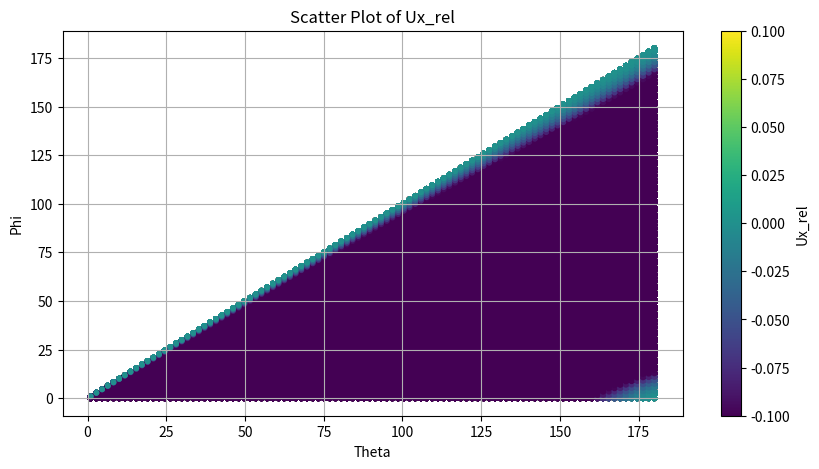
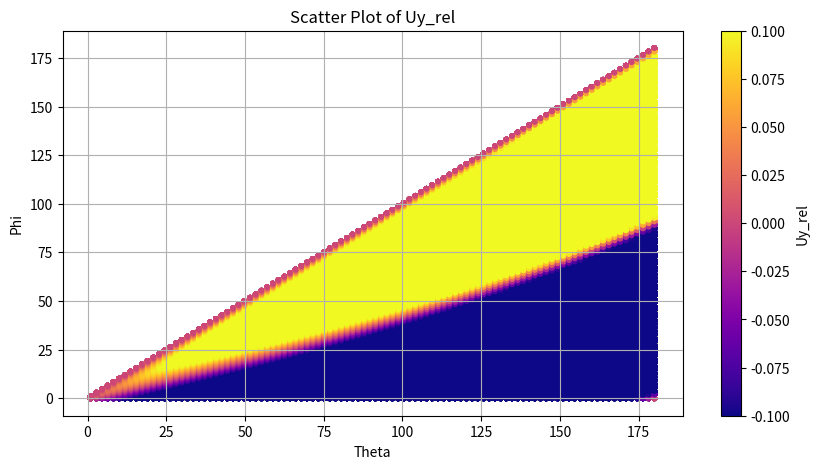

The matplotlib source for these figures, in order:
# PLotting the difference in Huh and Scriven velocity at the grid size and the plate velocity over all \theta and \phi
# to see how significantly the boundary conditions change

import numpy as np
import matplotlib.pyplot as plt

# Parameters
U_p = 1  # Plate velocity
Theta = np.linspace(np.pi*1/180, np.pi, 100)  # Contact angle
Phi = np.linspace(0, Theta, 100)  # Angle between the interface and the plate

# Define velocities

# The common term in both U_r and U_phi
def term(U_p, Theta):
    return U_p/(Theta - np.cos(Theta)*np.sin(Theta)) 

# Radial component of the velocity
def Ur(Theta, Phi):
    return term(U_p, Theta) * ((np.cos(Phi) - Phi*np.sin(Phi))*np.sin(Theta) - Theta*np.cos(Theta)*np.cos(Phi))

# Azimuthal component of the velocity
def Uphi(Theta, Phi):
    return term(U_p, Theta) * (Theta*np.sin(Phi)*np.cos(Theta) - Phi*np.cos(Phi)*np.sin(Theta))

# x component of the velocity
def Ux(Theta, Phi):
    return Ur(Theta, Phi) * np.cos(Theta-Phi) - Uphi(Theta, Phi) * np.sin(Theta-Phi)

# y component of the velocity
def Uy(Theta, Phi):
    return Ur(Theta, Phi) * np.sin(Theta-Phi) + Uphi(Theta, Phi) * np.cos(Theta-Phi)

# Create a meshgrid for Theta and Phi
Theta_grid = []
Phi_grid = []
for theta in Theta:
    phi_values = np.linspace(0, Theta, 100)
    Theta_grid.extend([Theta] * len(phi_values))
    Phi_grid.extend(phi_values)

Theta_grid = np.array(Theta_grid)
Phi_grid = np.array(Phi_grid)

# Compute Ur, Uphi, Ux, Uy
Ur_grid = Ur(Theta_grid, Phi_grid)
Uphi_grid = Uphi(Theta_grid, Phi_grid)
Ux_grid = Ux(Theta_grid, Phi_grid)
Uy_grid = Uy(Theta_grid, Phi_grid)

# Compute Ux_rel and Uy_rel
Ux_rel_grid = -U_p - Ux_grid
Uy_rel_grid = -Uy_grid

# Convert Theta and Phi to degrees
Theta_grid = np.degrees(Theta_grid)
Phi_grid = np.degrees(Phi_grid)

# Plot Ux_rel as a scatter plot
plt.figure(figsize=(10, 5))
plt.scatter(Theta_grid, Phi_grid, c=Ux_rel_grid, cmap='viridis', s=10, vmin=-0.1, vmax = 0.1)
plt.colorbar(label='Ux_rel')
plt.xlabel('Theta')
plt.ylabel('Phi')
plt.title('Scatter Plot of Ux_rel')
plt.grid()

# Plot Uy_rel as a scatter plot
plt.figure(figsize=(10, 5))
plt.scatter(Theta_grid, Phi_grid, c=Uy_rel_grid, cmap='plasma', s=10, vmin=-0.1, vmax = 0.1)
plt.colorbar(label='Uy_rel')
plt.xlabel('Theta')
plt.ylabel('Phi')
plt.title('Scatter Plot of Uy_rel')
plt.grid()

# Show the plots
plt.show()
